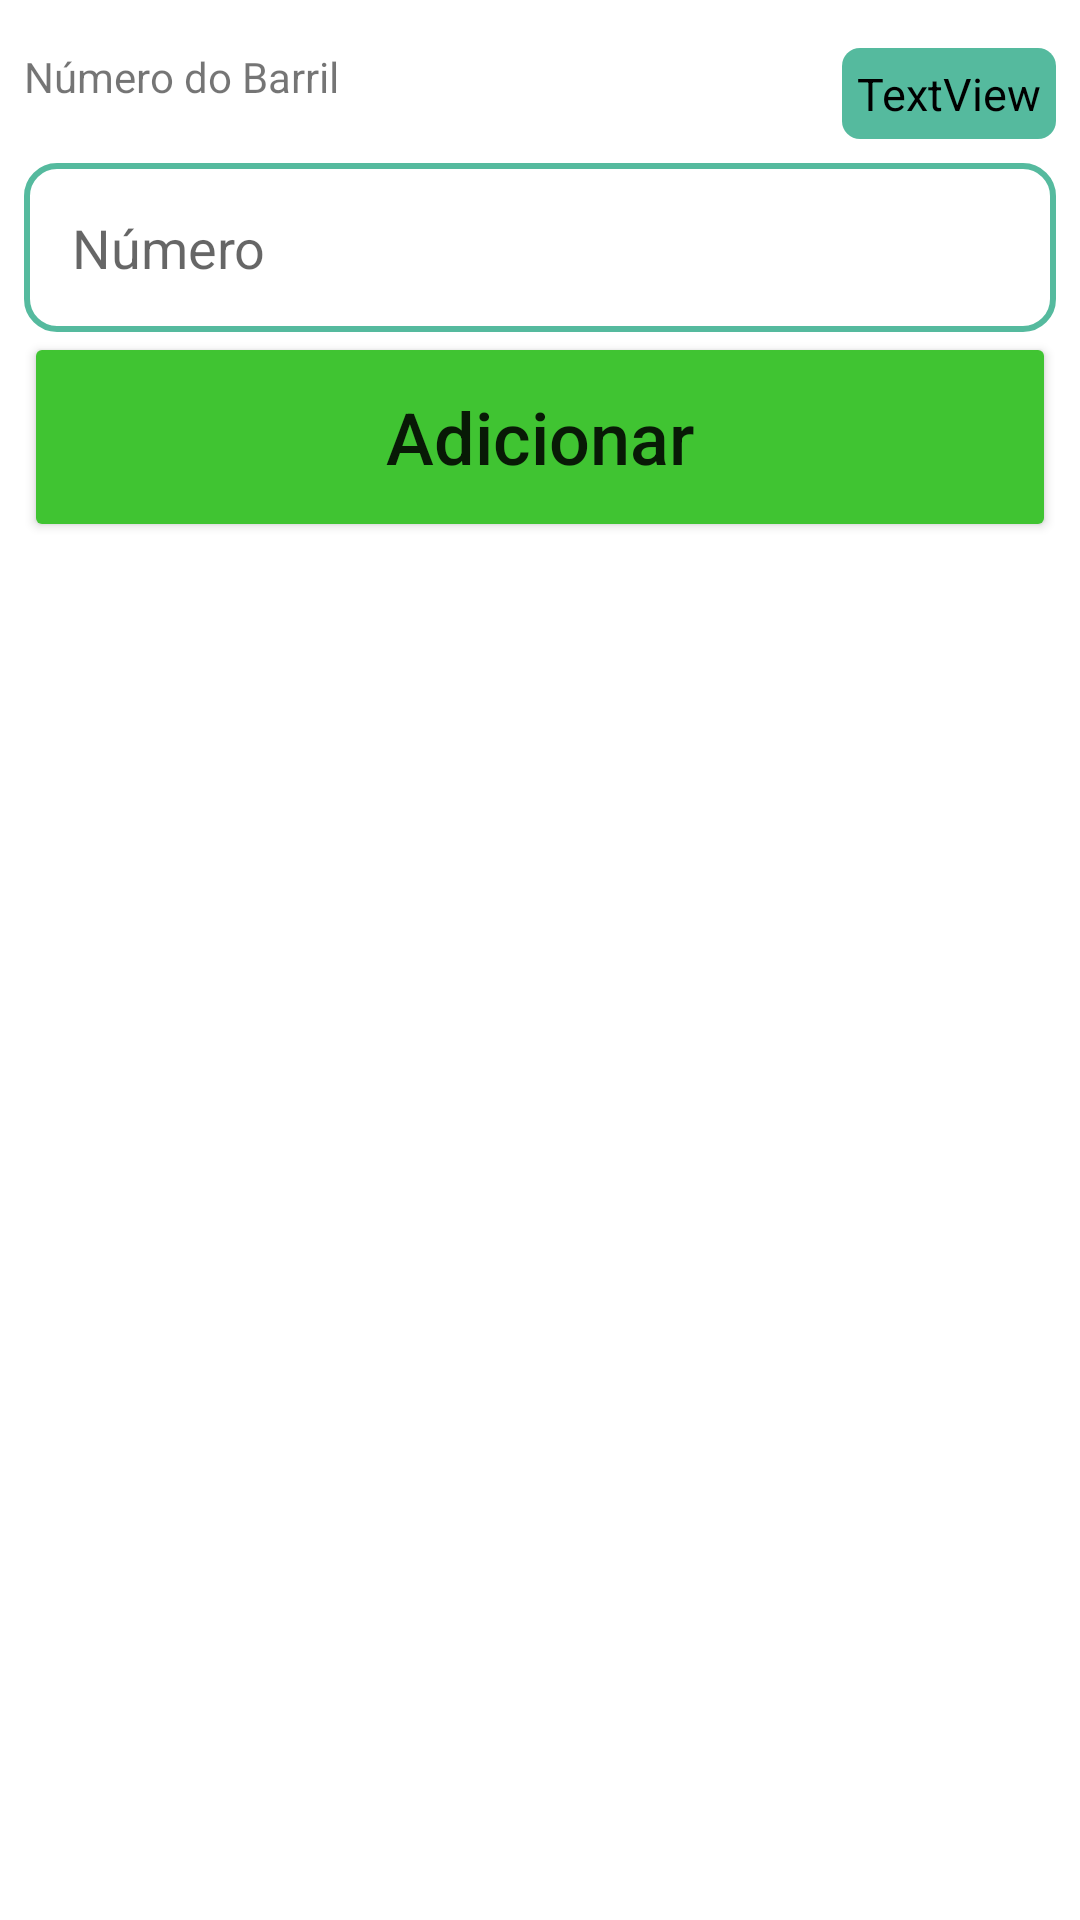

Layout XML and referenced resources for this Android screen:
<!-- AndroidManifest.xml: application theme Theme.AnotacoesChopp -->
<!-- res/layout/activity_main.xml -->
<?xml version="1.0" encoding="utf-8"?>
<LinearLayout xmlns:android="http://schemas.android.com/apk/res/android"
    xmlns:tools="http://schemas.android.com/tools"
    android:layout_width="match_parent"
    android:layout_height="match_parent"
    android:orientation="vertical"
    tools:context=".MainActivity" >

    <RelativeLayout
        android:layout_width="match_parent"
        android:layout_height="wrap_content">

        <TextView
            android:id="@+id/txt_numero_barril"
            android:layout_width="wrap_content"
            android:layout_height="wrap_content"
            android:layout_marginTop="16dp"
            android:layout_marginStart="8dp"
            android:text="@string/numero_barril" />

        <TextView
            android:id="@+id/txt_quantidade_barris"
            android:layout_width="wrap_content"
            android:layout_height="wrap_content"
            android:layout_alignParentEnd="true"
            android:background="@drawable/background_items"
            android:padding="5dp"
            android:textSize="15sp"
            android:text="@string/textview"
            android:textColor="@color/black"
            android:layout_marginTop="16dp"
            android:layout_marginEnd="8dp"
            tools:ignore="RelativeOverlap" />

    </RelativeLayout>

    <EditText
        android:id="@+id/edit_numero_barril"
        android:layout_width="match_parent"
        android:layout_height="wrap_content"
        android:layout_marginStart="8dp"
        android:layout_marginEnd="8dp"
        android:layout_marginTop="8dp"
        android:background="@drawable/background_edit"
        android:padding="16dp"
        android:ems="10"
        android:hint="@string/numero"
        android:inputType="number"
        android:autofillHints="" />

    <Button
        android:id="@+id/btn_adicionar"
        android:layout_width="match_parent"
        android:layout_height="70dp"
        android:layout_marginStart="8dp"
        android:layout_marginEnd="8dp"
        android:textAllCaps="false"
        android:textSize="24sp"
        android:backgroundTint="@color/btn_adicionar_salvar"
        android:text="@string/btn_adicionar" />

    <androidx.recyclerview.widget.RecyclerView
        android:id="@+id/recyclerView"
        android:layout_width="match_parent"
        android:layout_height="match_parent"
        android:layout_margin="8dp"/>

</LinearLayout>
<!-- resources referenced by this layout -->
<resources>
  <color name="black">#FF000000</color>
  <color name="btn_adicionar_salvar">#40C432</color>
  <!-- drawable background_edit (drawable) -->
  <?xml version="1.0" encoding="utf-8"?>
  <selector xmlns:android="http://schemas.android.com/apk/res/android">
      <item>
          <shape android:shape="rectangle">
              <solid android:color="@color/white"/>
              <corners android:radius="10dp"/>
              <stroke android:color="@color/background_itens" android:width="2dp"/>
          </shape>
      </item>
  </selector>
  <!-- drawable background_items (drawable) -->
  <?xml version="1.0" encoding="utf-8"?>
  <shape xmlns:android="http://schemas.android.com/apk/res/android">
  
      <corners android:radius="6dp"/>
      <solid android:color="@color/background_itens"/>
  
  
  </shape>
  <string name="btn_adicionar">Adicionar</string>
  <string name="numero">Número</string>
  <string name="numero_barril">Número do Barril</string>
  <string name="textview">TextView</string>
  <style name="Theme.AnotacoesChopp" parent="Theme.MaterialComponents.DayNight.DarkActionBar">
          
          <item name="colorPrimary">@color/barra_de_menus</item>
          <item name="colorPrimaryVariant">@color/barra_de_status</item>
          <item name="colorOnPrimary">@color/white</item>
          
          <item name="colorSecondary">@color/teal_200</item>
          <item name="colorSecondaryVariant">@color/teal_700</item>
          <item name="colorOnSecondary">@color/black</item>
          
          <item name="android:statusBarColor">@color/barra_de_menus</item>
          
      </style>
  <color name="white">#FFFFFFFF</color>
  <color name="background_itens">#55BA9E</color>
  <color name="barra_de_menus">#F14949</color>
  <color name="barra_de_status">#469C26</color>
  <color name="teal_200">#FF03DAC5</color>
  <color name="teal_700">#FF018786</color>
</resources>
